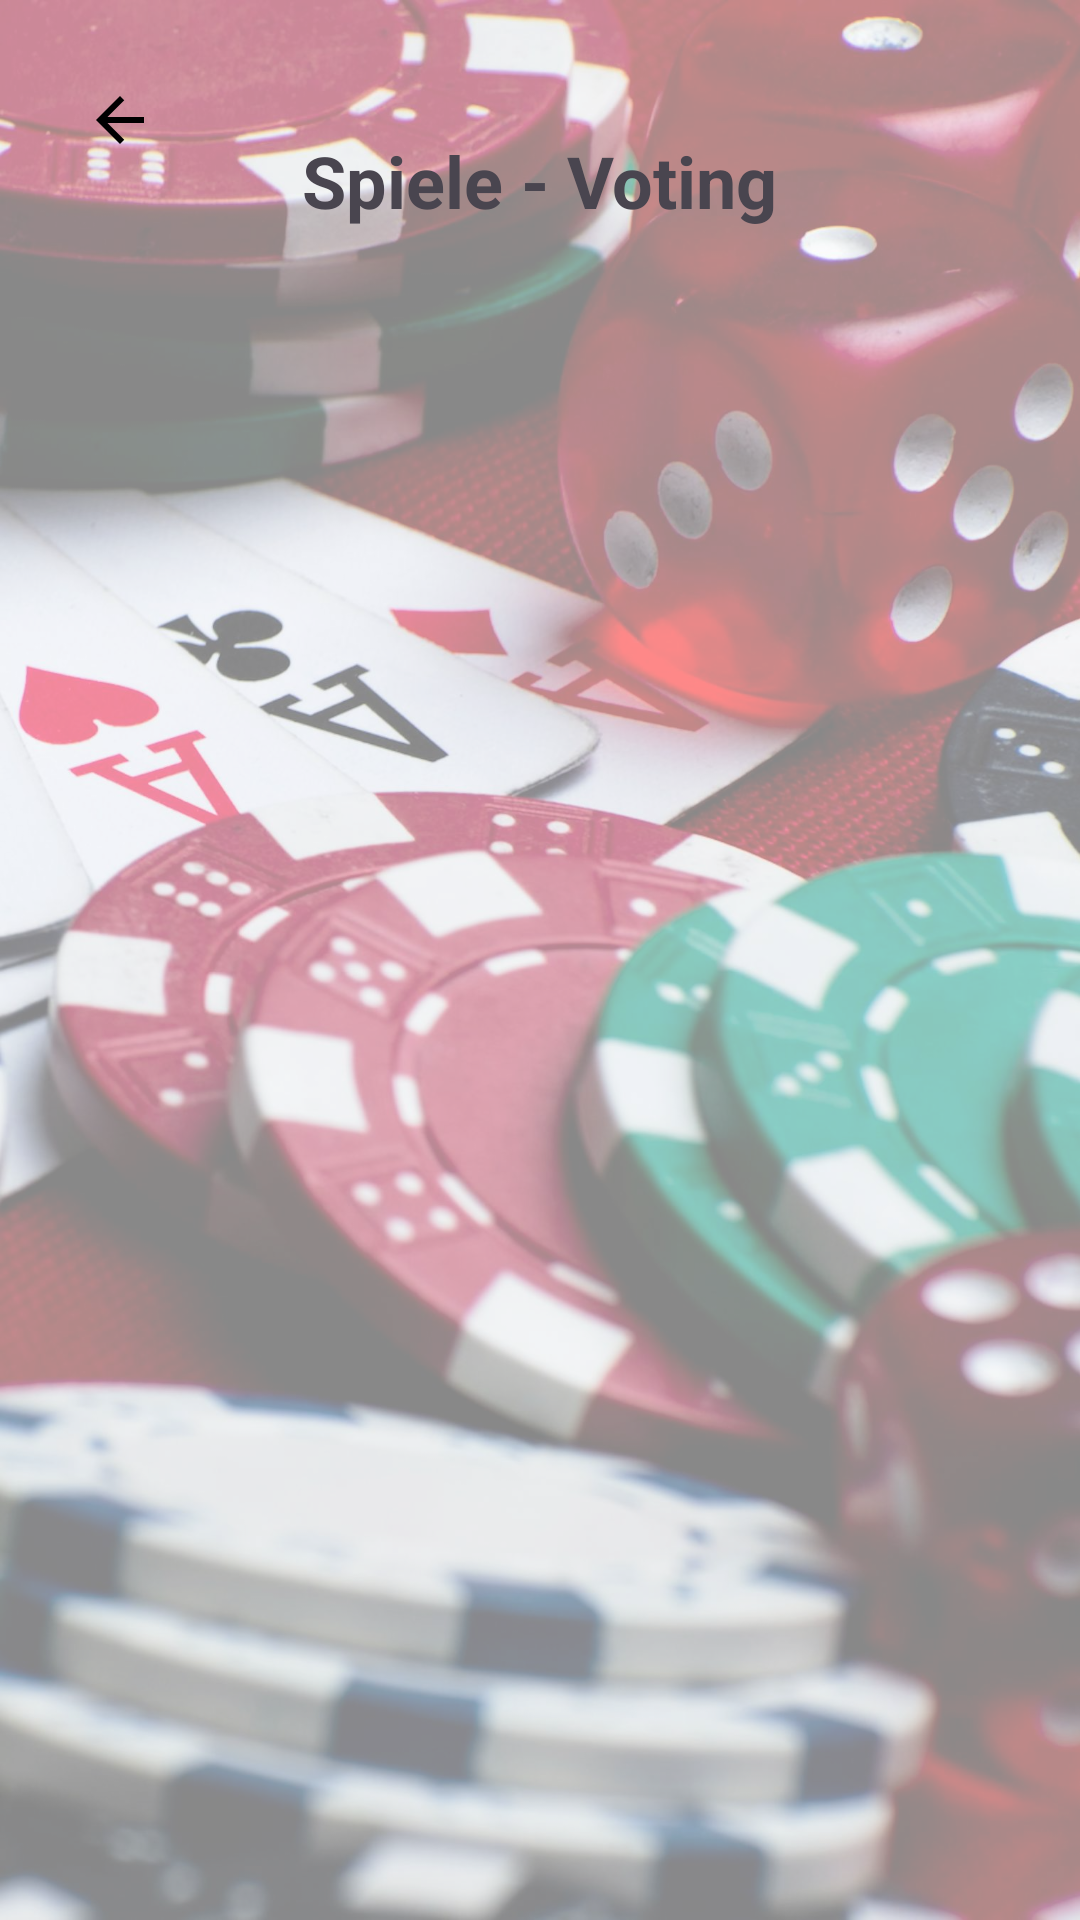

Layout XML and referenced resources for this Android screen:
<!-- AndroidManifest.xml: application theme Theme.BoardGameApp -->
<!-- res/layout/activity_voting_show.xml -->
<?xml version="1.0" encoding="utf-8"?>
<androidx.constraintlayout.widget.ConstraintLayout xmlns:android="http://schemas.android.com/apk/res/android"
    xmlns:tools="http://schemas.android.com/tools"
    xmlns:app="http://schemas.android.com/apk/res-auto"
    android:layout_width="match_parent"
    android:layout_height="match_parent">

    <ImageView
        android:id="@+id/ivBackground"
        android:layout_width="match_parent"
        android:layout_height="match_parent"
        android:scaleType="centerCrop"
        android:src="@drawable/bg_main"
        android:contentDescription="@null" />

    <View
        android:id="@+id/vOverlay"
        android:layout_width="match_parent"
        android:layout_height="match_parent"
        android:background="#88FFFFFF" />

    <ImageButton
        android:id="@+id/btnBack"
        android:layout_width="48dp"
        android:layout_height="48dp"
        android:layout_marginStart="16dp"
        android:layout_marginTop="16dp"
        android:background="@android:color/transparent"
        android:src="@drawable/ic_arrow_back"
        app:layout_constraintTop_toTopOf="parent"
        app:layout_constraintStart_toStartOf="parent"/>

    <TextView
        android:id="@+id/textView"
        android:layout_width="wrap_content"
        android:layout_height="wrap_content"
        android:layout_marginTop="44dp"
        android:text="Spiele - Voting"
        android:textSize="24sp"
        android:textStyle="bold"
        app:layout_constraintTop_toTopOf="parent"
        app:layout_constraintStart_toStartOf="parent"
        app:layout_constraintEnd_toEndOf="parent"/>

    
    <androidx.recyclerview.widget.RecyclerView
        android:id="@+id/rvVoteResults"
        android:layout_width="0dp"
        android:layout_height="0dp"
        android:padding="16dp"
        app:layout_constraintTop_toBottomOf="@id/textView"
        app:layout_constraintBottom_toBottomOf="parent"
        app:layout_constraintStart_toStartOf="parent"
        app:layout_constraintEnd_toEndOf="parent"/>

</androidx.constraintlayout.widget.ConstraintLayout>
<!-- resources referenced by this layout -->
<resources>
  <!-- drawable bg_main: jpg bitmap (drawable, 228878 bytes) -->
  <!-- drawable ic_arrow_back (drawable) -->
  <vector xmlns:android="http://schemas.android.com/apk/res/android"
      android:width="24dp"
      android:height="24dp"
      android:viewportWidth="24"
      android:viewportHeight="24">
  
      <path
          android:fillColor="@android:color/black"
          android:pathData="M20,11H7.83l5.59,-5.59L12,4l-8,8 8,8 1.41,-1.41L7.83,13H20v-2z"/>
  </vector>
  <style name="Theme.BoardGameApp" parent="Theme.Material3.DayNight.NoActionBar">
          
          
      </style>
</resources>
